Run: headless pygame with SDL's dummy video driver; simulated clock (each Clock.tick advances the game by its frame time, no real sleeping); random seed 0; keys injected as events and as key.get_pressed() state; no mouse input.
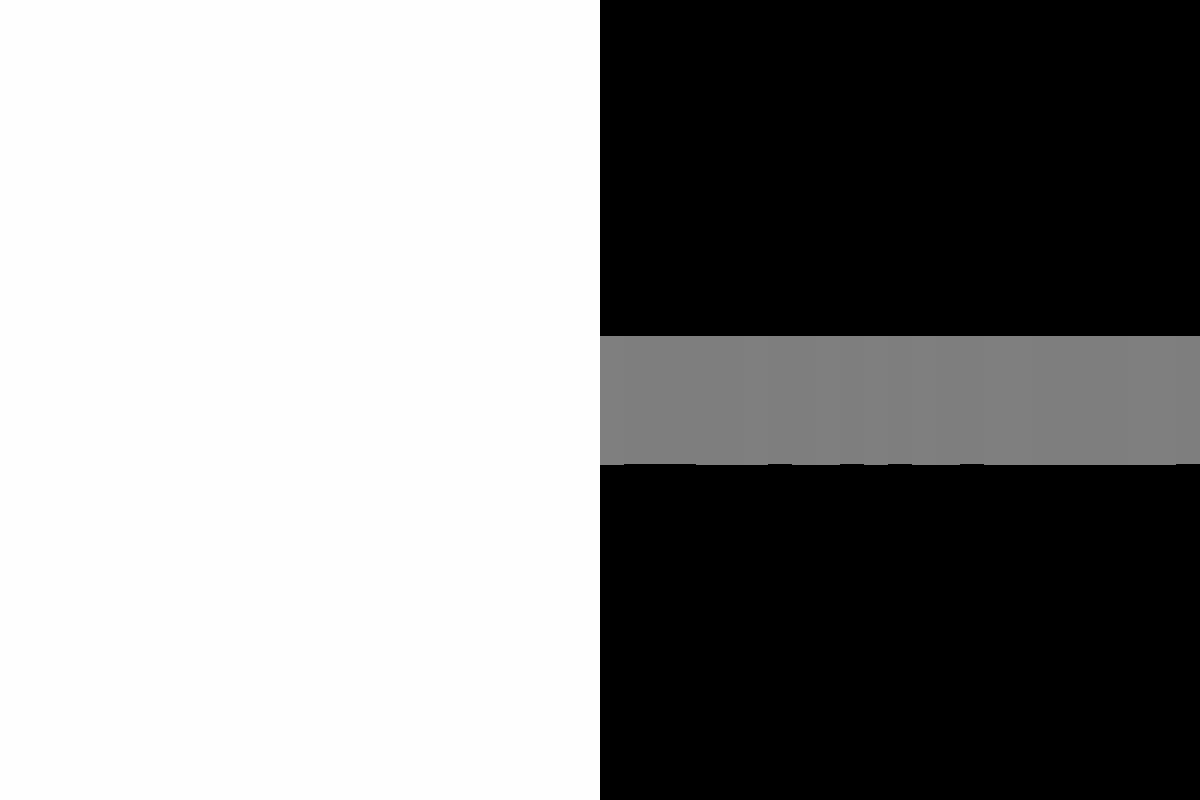
Frame 1 of 4 · flips 1–60 · no input
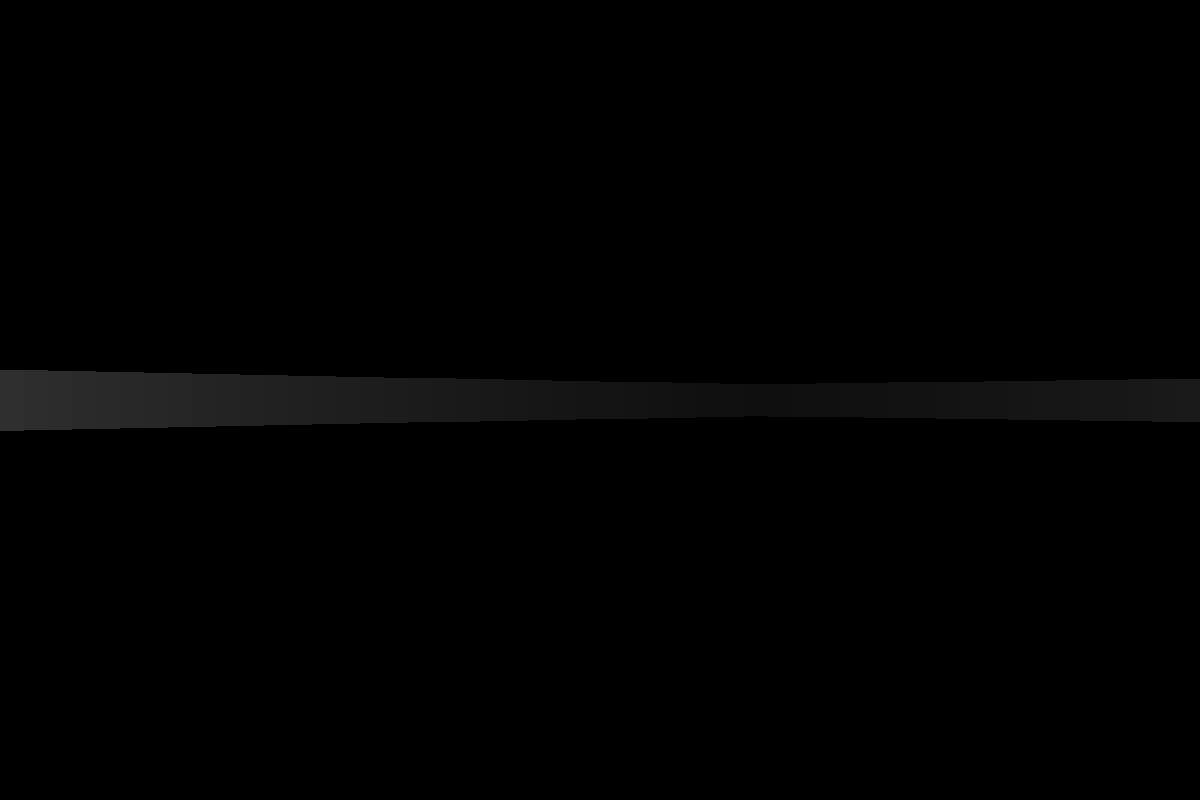
Frame 2 of 4 · flips 61–180 · tapped SPACE, RETURN · held RIGHT (→), D
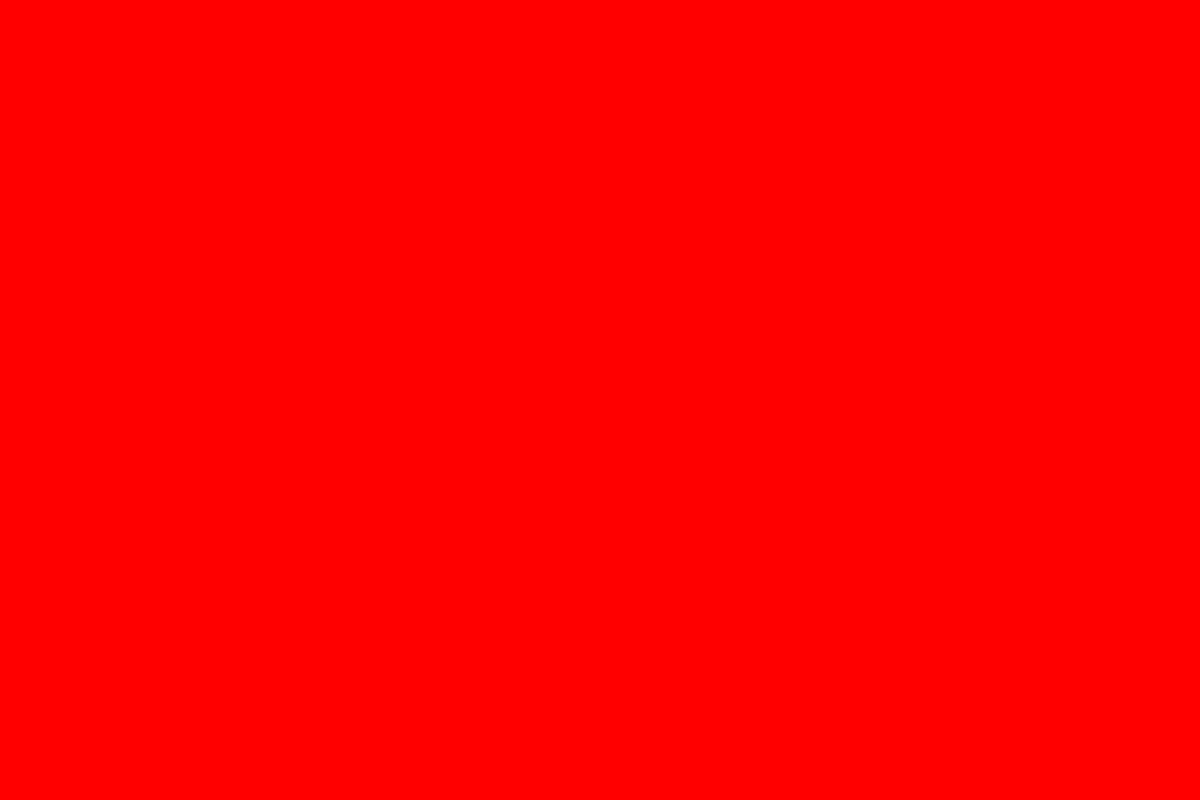
Frame 3 of 4 · flips 181–300 · held DOWN (↓), S
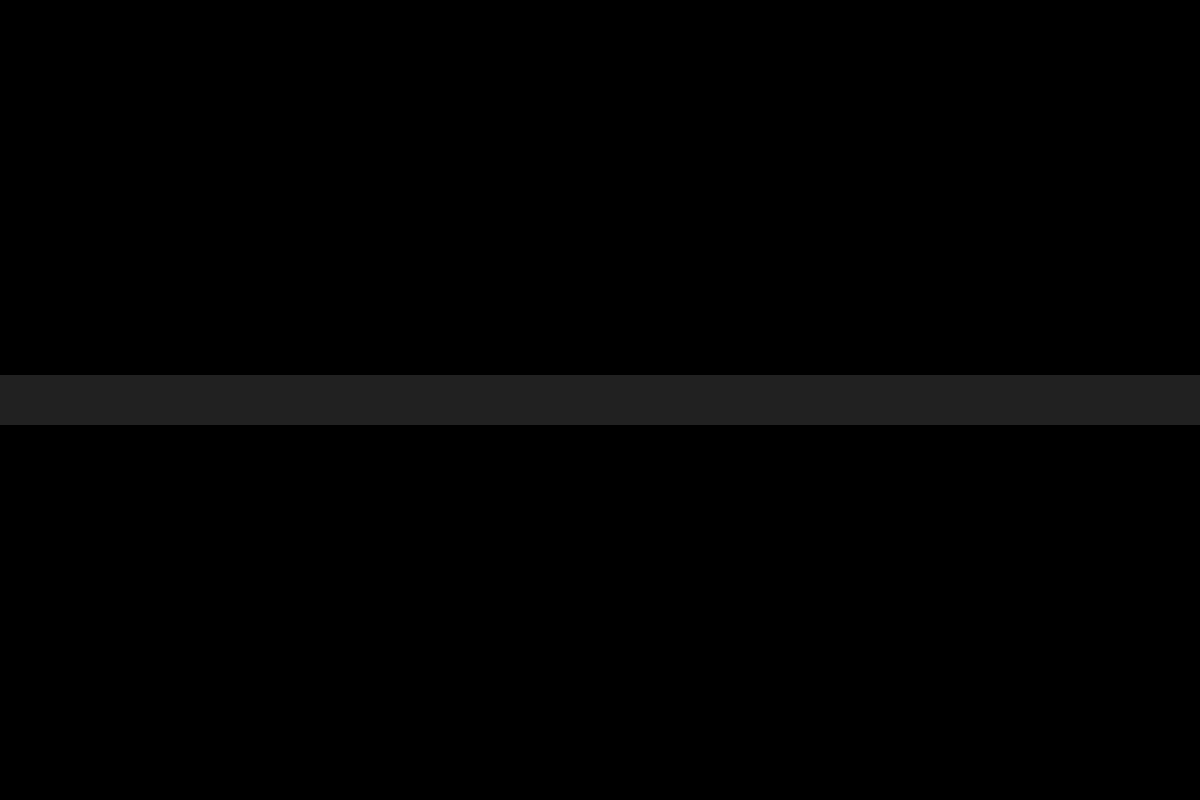
Frame 4 of 4 · flips 301–420 · held LEFT (←), A, UP (↑), W

The pygame program that drew these frames:

import pygame
import math

text_map = [
    'WWWWWWWWWWWW',
    'W..........W',
    'W..........W',
    'W....WW....W',
    'W......W...W',
    'W....WW....W',
    'W..........W',
    'WWWWWWWWWWWW',
]
TILE = 100
world_map = set()
for j, row in enumerate(text_map):
    for i, char in enumerate(row):
        if char == 'W':
            world_map.add((i * TILE, j * TILE))


class Player:
    def __init__(self, player_pos, player_angle):
        self.x, self.y = player_pos
        self.angle = player_angle

    @property
    def pos(self):
        return (self.x, self.y)

    def movement(self):
        sin_a = math.sin(self.angle)
        cos_a = math.cos(self.angle)
        keys = pygame.key.get_pressed()
        if keys[pygame.K_w]:
            self.x += player_speed * cos_a
            self.y += player_speed * sin_a
        if keys[pygame.K_s]:
            self.x += -player_speed * cos_a
            self.y += -player_speed * sin_a
        if keys[pygame.K_a]:
            self.x += player_speed * sin_a
            self.y += -player_speed * cos_a
        if keys[pygame.K_d]:
            self.x += -player_speed * sin_a
            self.y += player_speed * cos_a
        if keys[pygame.K_LEFT]:
            self.angle -= 0.02
        if keys[pygame.K_RIGHT]:
            self.angle += 0.02


WIDTH = 1200
HEIGHT = 800
HALF_WIDTH = WIDTH / 2
HALF_HEIGHT = HEIGHT / 2
FPS = 60
WHITE = (255, 255, 255)
BLACK = (0, 0, 0)
RED = (220, 0, 0)
GREEN = (0, 220, 0)
BLUE = (0, 0, 220)
DARKGRAY = (110, 110, 110)
PURPLE = (120, 0, 120)

FOV = math.pi / 3
HALF_FOV = FOV / 2
NUM_RAYS = 50
MAX_DEPTH = 800
DELTA_ANGLE = FOV / NUM_RAYS
DIST = NUM_RAYS / (2 * math.tan(HALF_FOV))
PROJ_COEFF = 3 * DIST * TILE
SCALE = WIDTH // NUM_RAYS

player_pos = (HALF_WIDTH, HALF_HEIGHT)
player_angle = 0
player_speed = 2


def ray_casting(sc, player_pos, player_angle):
    cur_angle = player_angle - HALF_FOV
    xo, yo = player_pos
    for ray in range(NUM_RAYS):
        sin_a = math.sin(cur_angle)
        cos_a = math.cos(cur_angle)
        for depth in range(MAX_DEPTH):
            x = xo + depth * cos_a
            y = yo + depth * sin_a
            # pygame.draw.line(sc, DARKGRAY, player_pos, (x, y), 2)
            if (x // TILE * TILE, y // TILE * TILE) in world_map:
                depth *= math.cos(player_angle - cur_angle)
                if depth != 0:
                    proj_height = PROJ_COEFF / depth
                    c = 255 / (1 + depth * depth * 0.0001)
                    color = (c, c, c)
                else:
                    proj_height = PROJ_COEFF / 0.1

                    color = (255, 0, 0)

                pygame.draw.rect(sc, color, (ray * SCALE, HALF_HEIGHT - proj_height // 2, SCALE, proj_height))
                break
        cur_angle += DELTA_ANGLE


pygame.init()
sc = pygame.display.set_mode((WIDTH, HEIGHT))
clock = pygame.time.Clock()

player = Player(player_pos, player_angle)
while True:
    for event in pygame.event.get():
        if event.type == pygame.QUIT:
            quit()

    player.movement()
    sc.fill(BLACK)
    ray_casting(sc, player.pos, player.angle)
    # pygame.draw.circle(sc, GREEN, (int(player.x), int(player.y)), 12)
    # pygame.draw.line(sc, GREEN, player.pos, (player.x + WIDTH * math.cos(player.angle),
    #                                          player.y + WIDTH * math.sin(player.angle)))
    #
    # for x, y in world_map:
    #     pygame.draw.rect(sc, DARKGRAY, (x, y, TILE, TILE), 2)
    pygame.display.update()
    clock.tick(FPS)
